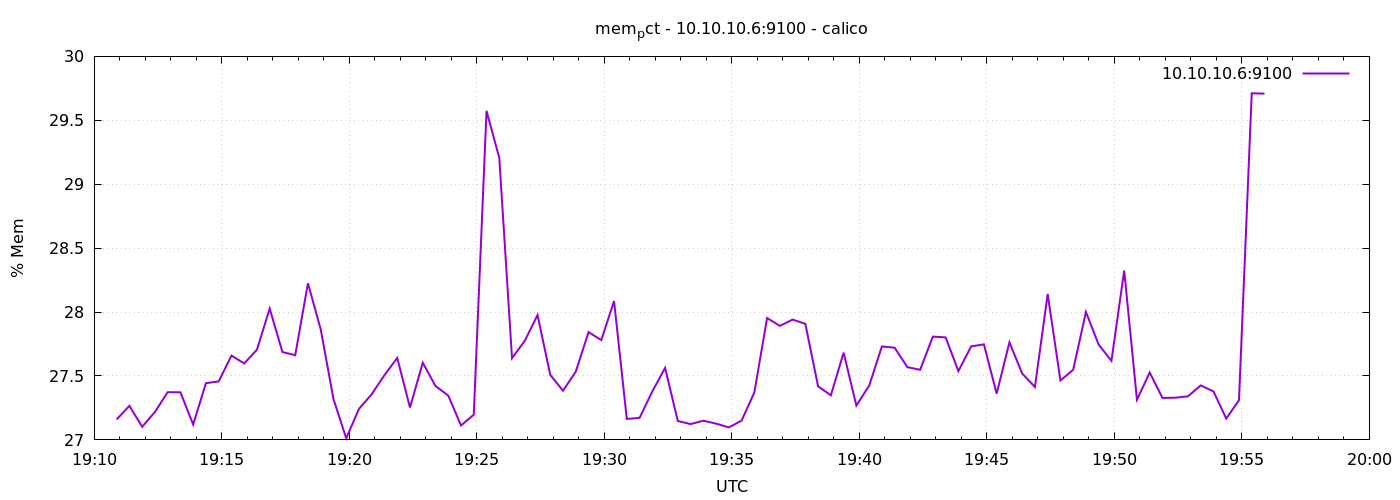

The table this chart was drawn from, first rows:
1776798653	27.16013546202225
1776798683	27.27
1776798713	27.1
1776798743	27.22
1776798773	27.37
1776798803	27.37
1776798833	27.12
1776798863	27.44
1776798893	27.46
1776798923	27.66
1776798953	27.6
1776798983	27.71
1776799013	28.03
1776799043	27.69
1776799073	27.66
1776799103	28.23
1776799133	27.87
1776799163	27.32
1776799193	27.01
1776799223	27.24
1776799253	27.36
1776799283	27.51
1776799313	27.64
1776799343	27.25
1776799373	27.6
1776799403	27.42
1776799433	27.35
1776799463	27.11
1776799493	27.2
1776799523	29.57
1776799553	29.21
1776799583	27.64
1776799613	27.78
1776799643	27.98
1776799673	27.51
1776799703	27.38
1776799733	27.53
1776799763	27.84
1776799793	27.78
1776799823	28.09
1776799853	27.16
1776799883	27.17
1776799913	27.38
1776799943	27.56
1776799973	27.15
1776800003	27.12
1776800033	27.15
1776800063	27.13
1776800093	27.1
1776800123	27.15
1776800153	27.37
1776800183	27.95
1776800213	27.89
1776800243	27.94
1776800273	27.91
1776800303	27.42
1776800333	27.35
1776800363	27.68
1776800393	27.27
1776800423	27.42
1776800453	27.73
... 30 more rows
